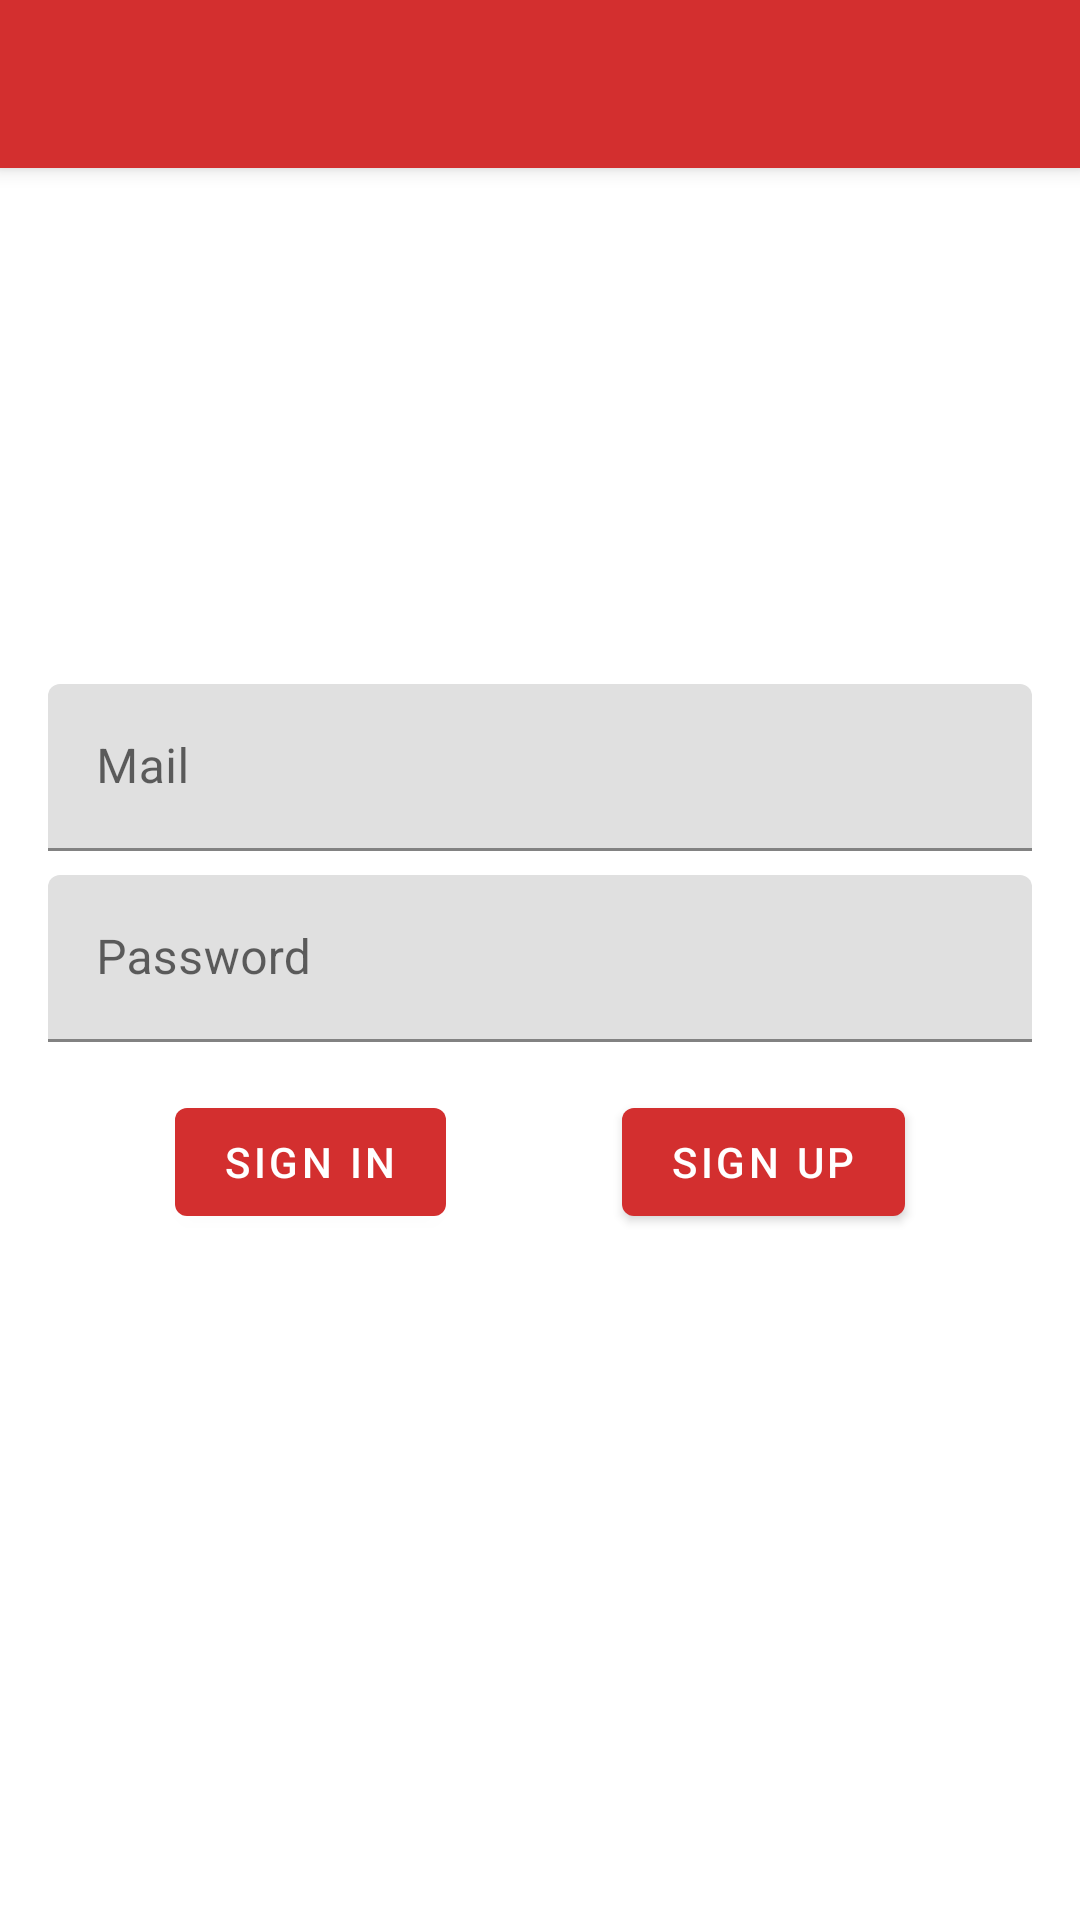

Produce the Android XML layout that renders to this screen, including the resource entries it uses.
<!-- AndroidManifest.xml: application theme AppTheme -->
<!-- res/layout/activity_login.xml -->
<?xml version="1.0" encoding="utf-8"?>
<androidx.coordinatorlayout.widget.CoordinatorLayout xmlns:android="http://schemas.android.com/apk/res/android"
    xmlns:app="http://schemas.android.com/apk/res-auto"
    xmlns:tools="http://schemas.android.com/tools"
    android:id="@+id/mycoordinatorLayout"
    android:layout_width="match_parent"
    android:layout_height="match_parent"
    tools:context=".LoginActivity">

    <androidx.constraintlayout.widget.ConstraintLayout
        android:layout_width="match_parent"
        android:layout_height="match_parent">

        <com.google.android.material.textfield.TextInputLayout
            android:id="@+id/editMail"
            android:layout_width="match_parent"
            android:layout_height="wrap_content"
            android:layout_marginStart="16dp"
            android:layout_marginTop="8dp"
            android:layout_marginEnd="16dp"
            android:hint="@string/hintEmail"
            app:layout_constraintEnd_toEndOf="parent"
            app:layout_constraintStart_toStartOf="parent"
            app:layout_constraintTop_toTopOf="@+id/guideline">

            <com.google.android.material.textfield.TextInputEditText
                android:layout_width="match_parent"
                android:layout_height="match_parent"
                android:inputType="textEmailAddress"/>
        </com.google.android.material.textfield.TextInputLayout>

        <com.google.android.material.textfield.TextInputLayout
            android:id="@+id/editPass"
            android:layout_width="match_parent"
            android:layout_height="wrap_content"
            android:layout_marginStart="16dp"
            android:layout_marginTop="8dp"
            android:layout_marginEnd="16dp"
            android:hint="@string/hintPass"
            app:layout_constraintEnd_toEndOf="parent"
            app:layout_constraintStart_toStartOf="parent"
            app:layout_constraintTop_toBottomOf="@+id/editMail">

            <com.google.android.material.textfield.TextInputEditText
                android:layout_width="match_parent"
                android:layout_height="match_parent"
                android:inputType="textPassword"/>
        </com.google.android.material.textfield.TextInputLayout>

        <com.google.android.material.button.MaterialButton
            android:id="@+id/signInButton"
            android:layout_width="wrap_content"
            android:layout_height="wrap_content"
            android:layout_marginTop="16dp"
            android:text="@string/signin"
            app:layout_constraintEnd_toStartOf="@+id/signUpButton"
            app:layout_constraintHorizontal_bias="0.5"
            app:layout_constraintStart_toStartOf="parent"
            app:layout_constraintTop_toBottomOf="@+id/editPass" />

        <com.google.android.material.button.MaterialButton
            android:id="@+id/signUpButton"
            android:layout_width="wrap_content"
            android:layout_height="wrap_content"
            android:text="@string/signup"
            app:layout_constraintEnd_toEndOf="parent"
            app:layout_constraintHorizontal_bias="0.5"
            app:layout_constraintStart_toEndOf="@+id/signInButton"
            app:layout_constraintTop_toTopOf="@+id/signInButton" />

        <androidx.constraintlayout.widget.Guideline
            android:id="@+id/guideline"
            android:layout_width="wrap_content"
            android:layout_height="wrap_content"
            android:orientation="horizontal"
            app:layout_constraintGuide_begin="220dp" />

        <androidx.appcompat.widget.Toolbar
            android:id="@+id/toolbar"
            android:layout_width="match_parent"
            android:layout_height="?attr/actionBarSize"
            android:background="@color/colorPrimary"
            android:elevation="4dp"
            android:theme="@style/ThemeOverlay.MaterialComponents.ActionBar"
            app:layout_constraintEnd_toEndOf="parent"
            app:layout_constraintStart_toStartOf="parent"
            app:layout_constraintTop_toTopOf="parent"
            app:popupTheme="@style/ThemeOverlay.MaterialComponents.Light"></androidx.appcompat.widget.Toolbar>

    </androidx.constraintlayout.widget.ConstraintLayout>

</androidx.coordinatorlayout.widget.CoordinatorLayout>
<!-- resources referenced by this layout -->
<resources>
  <color name="colorPrimary">#d32f2f</color>
  <string name="hintEmail">Mail</string>
  <string name="hintPass">Password</string>
  <string name="signin">Sign In</string>
  <string name="signup">Sign Up</string>
  <style name="AppTheme" parent="Theme.MaterialComponents.Light.NoActionBar">
          
          <item name="colorPrimary">@color/colorPrimary</item>
          <item name="colorPrimaryDark">@color/colorPrimaryDark</item>
          <item name="colorAccent">@color/colorAccent</item>
          <item name="android:textColorPrimary">@color/textColorPrimary</item>
          <item name="android:textColorHint">@color/textColorPrimary</item>
          <item name="colorControlActivated">@color/textColorPrimary</item>
          <item name="colorControlNormal">@color/colorPrimaryDark</item>
  
  
      </style>
  <color name="colorPrimaryDark">#9a0007</color>
  <color name="colorAccent">#1976d2</color>
  <color name="textColorPrimary">#010101</color>
</resources>
